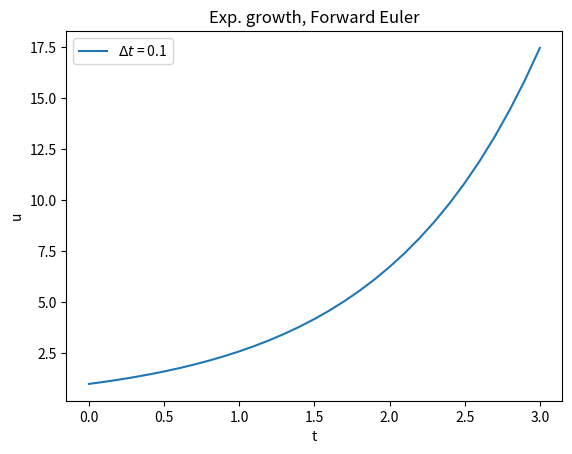

Generate this figure with matplotlib:
"""
Implementation of the ForwardEuler method as a function.
"""
import numpy as np
import matplotlib.pyplot as plt


def ForwardEuler(f, u0, T, N):
    """Solve u'=f(u,t), u(0)=U0, with n steps until t=T."""
    import numpy as np
    t = np.zeros(N + 1)
    u = np.zeros(N + 1)  # u[n] is the solution at time t[n]

    u[0] = u0
    t[0] = 0
    dt = T / N

    for n in range(N):
        t[n + 1] = t[n] + dt
        u[n + 1] = u[n] + dt * f(t[n], u[n])

    return t, u

# demo: solve u' = u, u(0) = 1


def f(t, u):
    return u


U0 = 1
T = 3
N = 30
t, u = ForwardEuler(f, U0, T, N)
plt.plot(t, u, label=f'$\\Delta t$ = {T/N}')
plt.title('Exp. growth, Forward Euler')
plt.xlabel('t')
plt.ylabel('u')
plt.legend()
plt.show()
